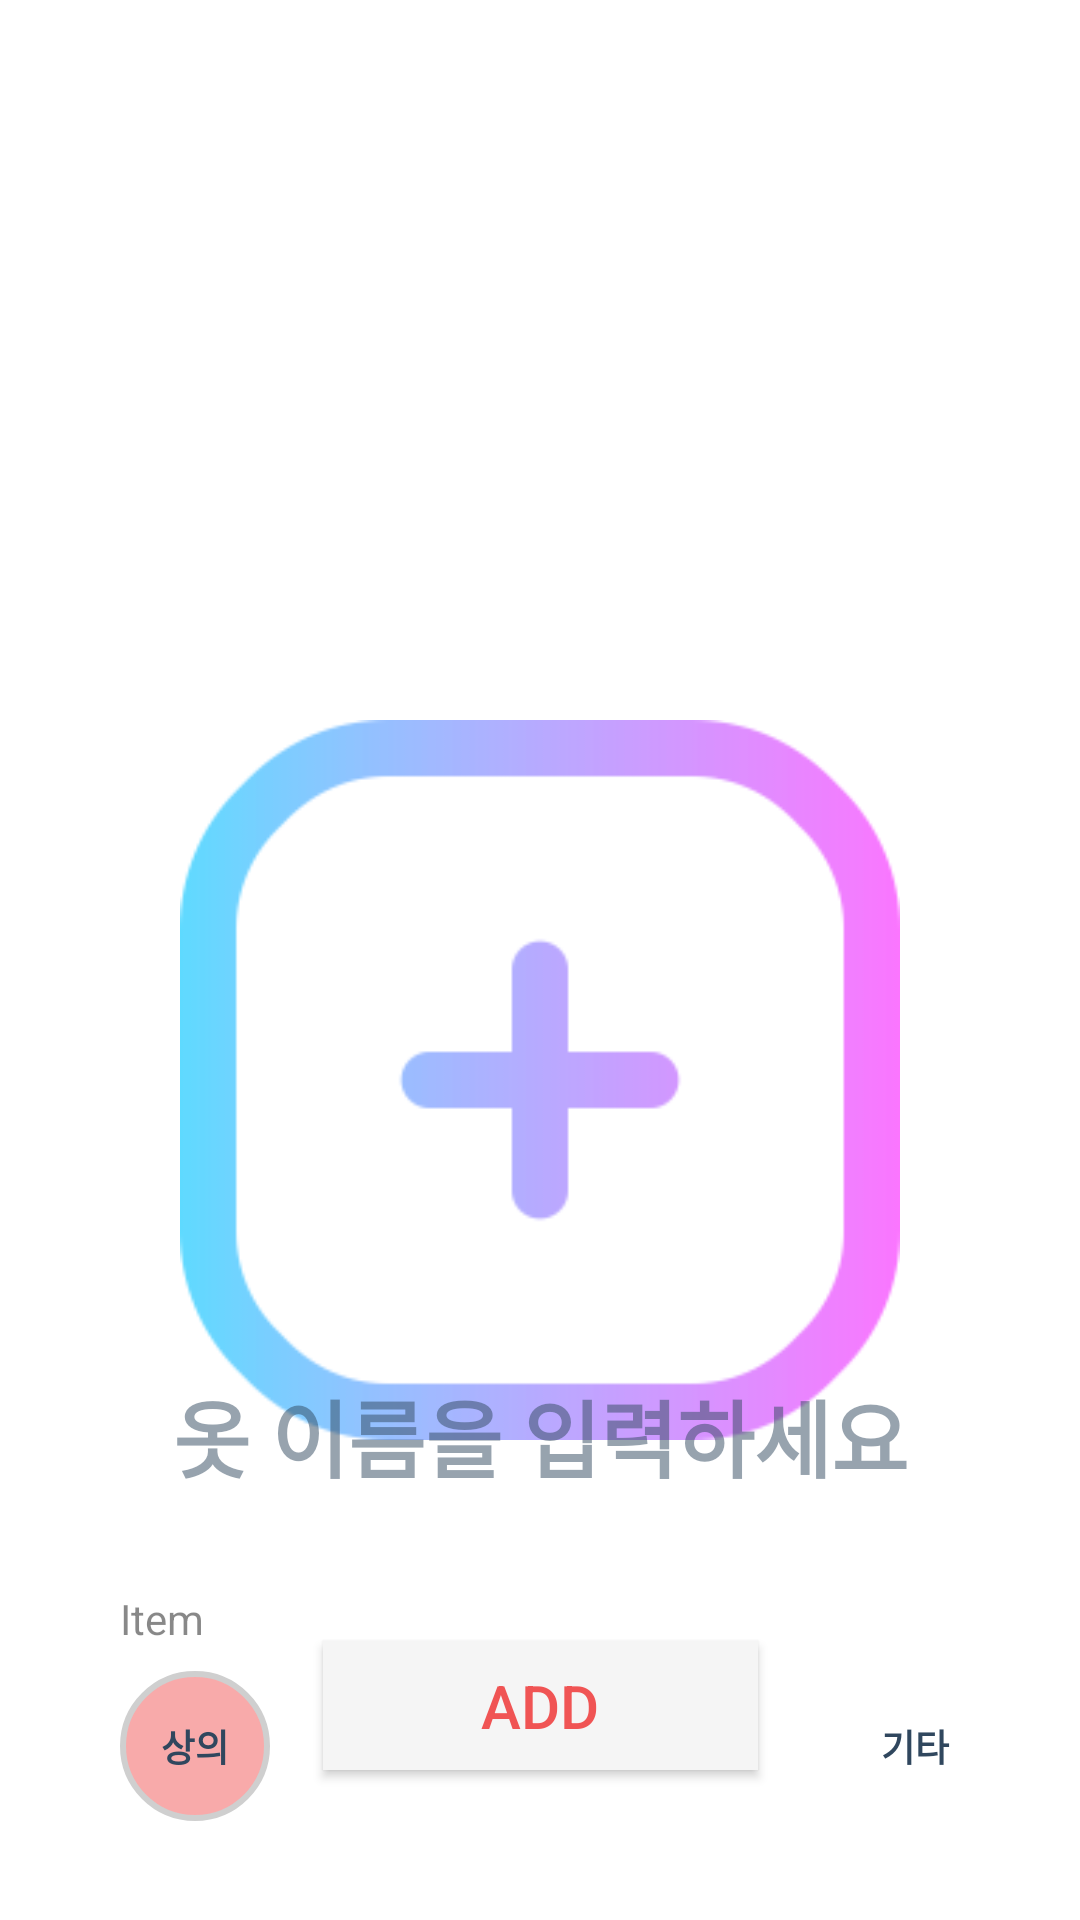

Write the Android layout XML for this screen, with the resource values it uses.
<!-- AndroidManifest.xml: application theme Theme.MaterialComponents.DayNight.NoActionBar -->
<!-- res/layout/activity_set.xml -->
<?xml version="1.0" encoding="utf-8"?>
<androidx.constraintlayout.widget.ConstraintLayout xmlns:android="http://schemas.android.com/apk/res/android"
    xmlns:app="http://schemas.android.com/apk/res-auto"
    xmlns:tools="http://schemas.android.com/tools"
    android:id="@+id/layoutOOO"
    android:layout_width="match_parent"
    android:layout_height="match_parent"
    android:background="#FFFFFF">

    <RelativeLayout
        android:id="@+id/layout11"
        android:layout_width="wrap_content"
        android:layout_height="100dp"
        android:background="#FFFFFF"
        app:layout_constraintEnd_toEndOf="parent"
        app:layout_constraintStart_toStartOf="parent"
        app:layout_constraintTop_toTopOf="parent"
        android:focusable="true"
        android:focusableInTouchMode="true"
        app:layout_constraintBottom_toTopOf="@+id/imageView">


    </RelativeLayout>

    <ImageView
        android:id="@+id/imageView"
        android:layout_width="300dp"
        android:layout_height="300dp"
        android:layout_centerHorizontal="true"
        android:layout_marginTop="24dp"
        android:scaleType="centerCrop"
        app:layout_constraintEnd_toEndOf="parent"
        app:layout_constraintStart_toStartOf="parent"
        app:layout_constraintTop_toBottomOf="@id/layout11"
        tools:srcCompat="@mipmap/ic_launcher" />

    <ImageView
        android:id="@+id/image_plus"
        android:layout_width="240dp"
        android:layout_height="240dp"
        android:layout_centerHorizontal="true"
        android:layout_centerVertical="true"
        android:layout_marginTop="240dp"
        android:scaleType="centerCrop"
        app:layout_constraintEnd_toEndOf="parent"
        app:layout_constraintStart_toStartOf="parent"
        app:layout_constraintTop_toTopOf="parent"
        android:src="@drawable/set_plus_button" />


    <EditText
        android:id="@+id/image_name"
        android:layout_width="wrap_content"
        android:layout_height="wrap_content"
        android:textSize="28dp"
        android:hint="옷 이름을 입력하세요"
        android:textColorHint="#8030475E"
        android:textStyle="bold"
        android:textColor="#30475E"
        android:layout_marginTop="24dp"
        android:gravity="center"
        android:maxLength="10"
        android:backgroundTint="#FFFFFF"
        android:layout_centerHorizontal="true"
        app:layout_constraintEnd_toEndOf="parent"
        app:layout_constraintStart_toStartOf="parent"
        app:layout_constraintTop_toBottomOf="@+id/imageView" />

    <TextView
        android:id="@+id/textupdown"
        android:layout_width="150dp"
        android:layout_height="wrap_content"
        android:layout_below="@+id/imageView"
        android:layout_marginStart="40dp"
        android:layout_marginTop="24dp"
        android:textColor="#80111111"
        android:text="Item"
        android:textStyle="normal"
        android:textSize="14dp"
        app:layout_constraintTop_toBottomOf="@+id/image_name"
        app:layout_constraintStart_toStartOf="parent"
        />

    <Button
        android:id="@+id/radio_type1"
        android:layout_width="50dp"
        android:layout_height="50dp"
        android:background="@drawable/button_radio_left"
        android:layout_marginTop="8dp"
        android:text="상의"
        android:textStyle="bold"
        android:textSize="6pt"
        android:textColor="#30475E"
        app:layout_constraintTop_toBottomOf="@+id/textupdown"
        app:layout_constraintStart_toStartOf="parent"
        android:layout_marginStart="40dp"   />

    <Button
        android:id="@+id/radio_type2"
        android:layout_width="50dp"
        android:layout_height="50dp"
        android:background="@drawable/button_radio_center"
        android:layout_marginTop="8dp"
        android:text="하의"
        android:textStyle="bold"
        android:textSize="6pt"
        android:textColor="#30475E"
        android:layout_marginStart="30dp"
        app:layout_constraintTop_toBottomOf="@+id/textupdown"
        app:layout_constraintStart_toEndOf="@+id/radio_type1"
        />

    <Button
        android:id="@+id/radio_type3"
        android:layout_width="50dp"
        android:layout_height="50dp"
        android:background="@drawable/button_radio_center"
        android:layout_marginTop="8dp"
        android:text="외투"
        android:textStyle="bold"
        android:textSize="6pt"
        android:textColor="#30475E"
        android:layout_marginStart="30dp"
        app:layout_constraintTop_toBottomOf="@+id/textupdown"
        app:layout_constraintStart_toEndOf="@+id/radio_type2"
        />

    <Button
        android:id="@+id/radio_type4"
        android:layout_width="50dp"
        android:layout_height="50dp"
        android:background="@drawable/button_radio_center"
        android:layout_marginTop="8dp"
        android:text="기타"
        android:textStyle="bold"
        android:textSize="6pt"
        android:textColor="#30475E"
        android:layout_marginStart="30dp"
        app:layout_constraintTop_toBottomOf="@+id/textupdown"
        app:layout_constraintStart_toEndOf="@+id/radio_type3"
        />


    <Button
        android:id="@+id/btnAdd"
        android:layout_width="145dp"
        android:layout_height="43dp"
        android:background="#F5F5F5"
        android:layout_marginBottom="50dp"
        android:text="Add"
        android:textColor="#F05454"
        android:textSize="20dp"
        android:textStyle="normal"
        app:layout_constraintStart_toStartOf="parent"
        app:layout_constraintEnd_toEndOf="parent"
        app:layout_constraintBottom_toBottomOf="parent"
        />


</androidx.constraintlayout.widget.ConstraintLayout>
<!-- resources referenced by this layout -->
<resources>
  <!-- drawable button_radio_left (drawable) -->
  <?xml version="1.0" encoding="utf-8"?>
  <shape xmlns:android="http://schemas.android.com/apk/res/android">
      <solid android:color="#7EF05454" />
      <stroke android:width="2dp"
          android:color="#CFCFCF" />
      <corners android:radius="100dp" />
  </shape>
  <!-- drawable set_plus_button: png bitmap (drawable, 7482 bytes) -->
</resources>
